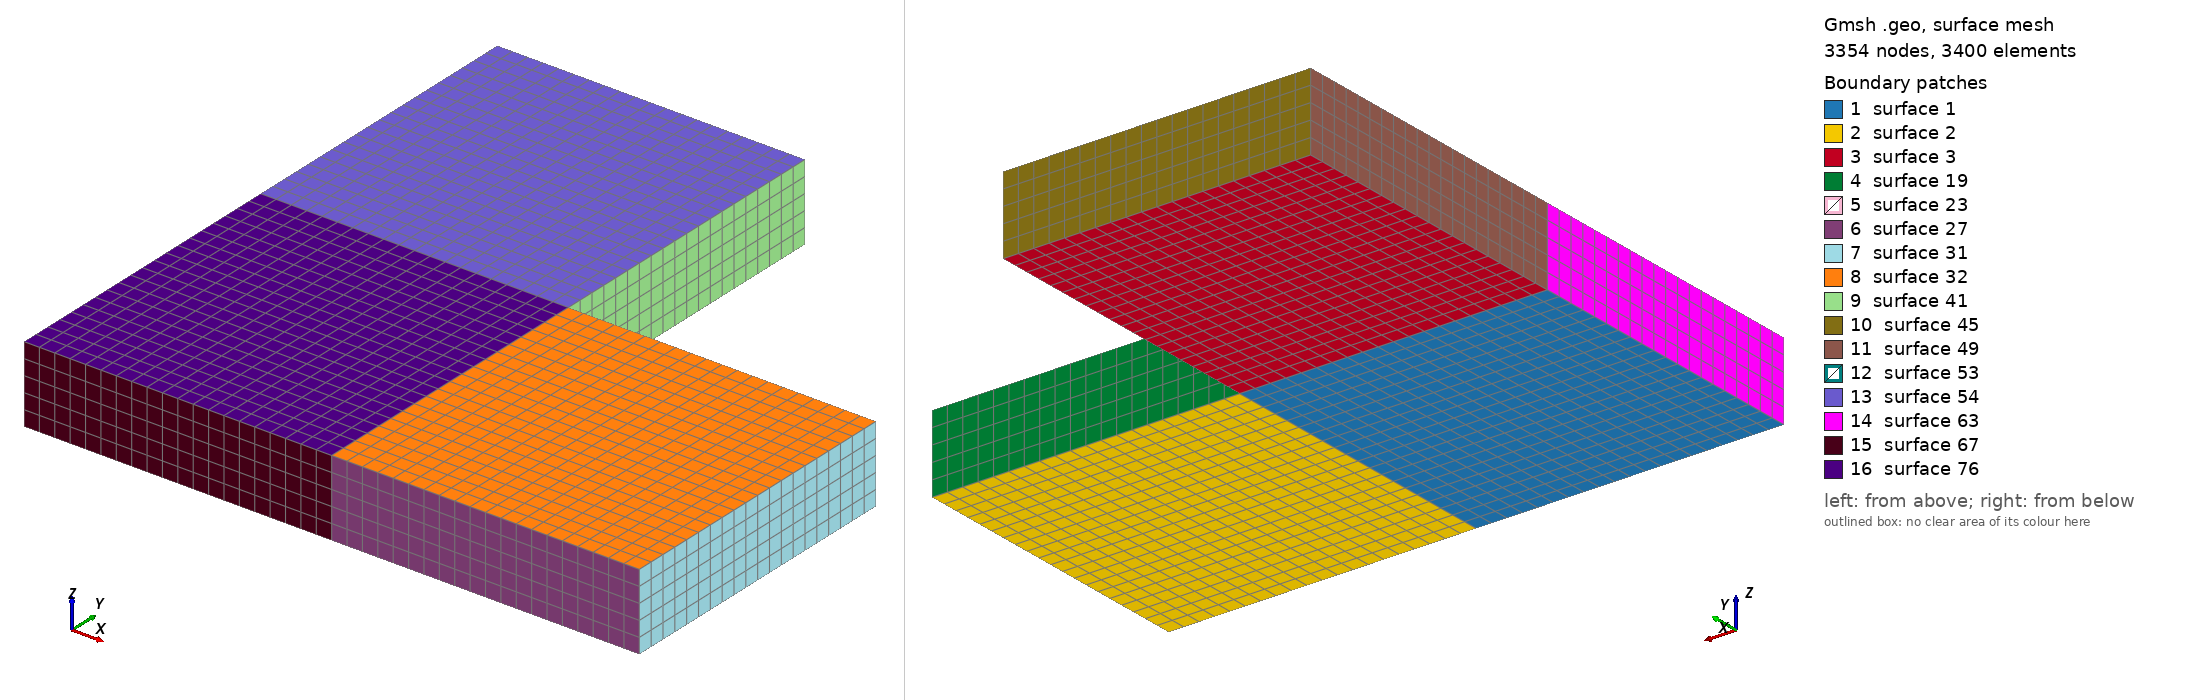

Gmsh geometry script, surface-meshed: 3354 nodes, 3400 surface elements. Boundary patches (legend numbers): 1 surface 1, 2 surface 2, 3 surface 3, 4 surface 19, 5 surface 23, 6 surface 27, 7 surface 31, 8 surface 32, 9 surface 41, 10 surface 45, 11 surface 49, 12 surface 53, 13 surface 54, 14 surface 63, 15 surface 67, 16 surface 76. Left view from above one corner, right view from below the opposite corner. The script declares no physical surfaces, so the legend lists its geometric surfaces. The drawing asked Gmsh for element sizes between 1% and 20% of the model's largest extent; the script's own settings can give other sizes.

=== naruethep_01.geo (drawn) ===
a=40.;
Point(1)={0.0,0.0,0.0};
Point(2)={a,0.0,0.0};
Point(3)={2*a,0.0,0.0};
Point(4)={2*a,a,0.0};
Point(5)={a,a,0.0};
Point(6)={a,2*a,0.0};
Point(7)={0.0,2*a,0.0};
Point(8)={0.0,a,0.0};//+
Line(1) = {1, 2};
//+
Line(2) = {2, 3};
//+
Line(3) = {3, 4};
//+
Line(4) = {4, 5};
//+
Line(5) = {5, 6};
//+
Line(6) = {6, 7};
//+
Line(7) = {7, 8};
//+
Line(8) = {8, 1};
//+
Line(9) = {8, 5};
//+
Line(10) = {5, 2};
//+
Curve Loop(1) = {8, 1, -10, -9};
//+
Plane Surface(1) = {1};
//+
Curve Loop(2) = {4, 10, 2, 3};
//+
Plane Surface(2) = {2};
//+
Curve Loop(3) = {5, 6, 7, 9};
//+
Plane Surface(3) = {3};
//+
Transfinite Curve {1, 10, 2, 3, 8, 9, 4, 5, 6, 7} = 21 Using Progression 1;
//+
Transfinite Surface {1} = {1, 2, 5, 8};
//+
Transfinite Surface {2} = {2, 3, 4, 5};
//+
Transfinite Surface {3} = {8, 5, 6, 7};
//+
Recombine Surface {3, 1, 2};
//+
Extrude {0, 0, 10} {
  Surface{2}; Surface{3}; Surface{1}; Layers {5}; Recombine;
}
//+
Physical Volume("L_BEAM", 77) = {1, 2, 3};
